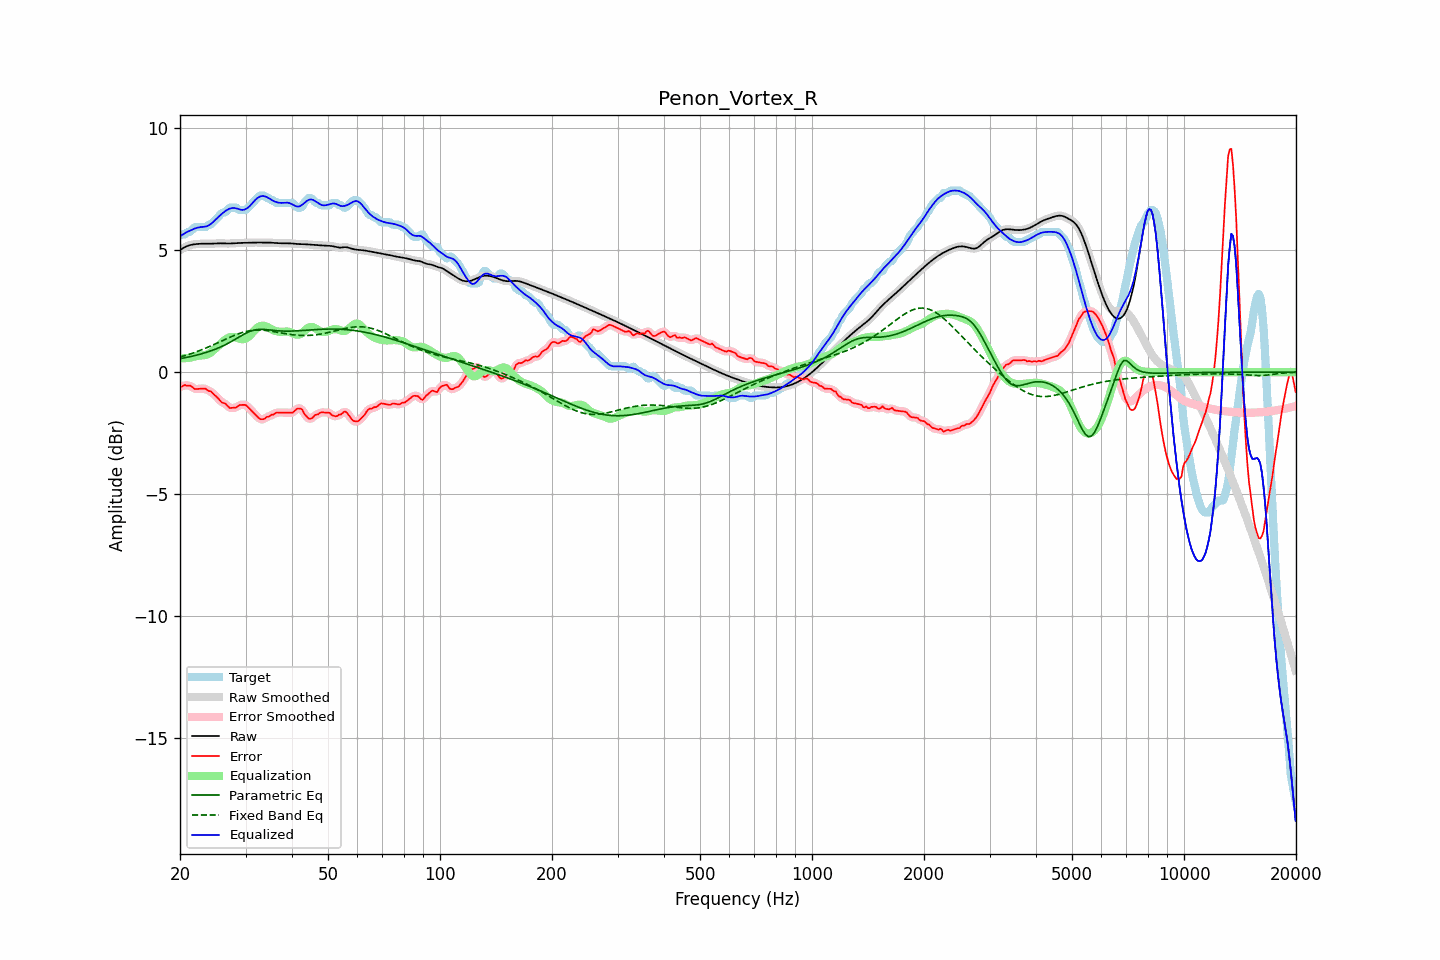

Data behind this chart, as committed beside it:
frequency, raw, error, smoothed, error_smoothed, equalization, parametric_eq, fixed_band_eq, equalized_raw, equalized_smoothed, target
20.00, 5.00, -0.61, 5.00, -0.61, 0.57, 0.55, 0.62, 5.57, 5.57, 5.61
20.20, 5.05, -0.60, 5.05, -0.58, 0.57, 0.56, 0.64, 5.61, 5.62, 5.64
20.40, 5.09, -0.56, 5.09, -0.56, 0.57, 0.58, 0.66, 5.66, 5.66, 5.64
20.61, 5.13, -0.52, 5.12, -0.55, 0.57, 0.59, 0.68, 5.70, 5.70, 5.65
20.81, 5.16, -0.56, 5.16, -0.54, 0.58, 0.60, 0.70, 5.73, 5.73, 5.71
21.02, 5.18, -0.56, 5.19, -0.54, 0.58, 0.62, 0.72, 5.77, 5.77, 5.74
21.23, 5.21, -0.54, 5.21, -0.56, 0.59, 0.63, 0.74, 5.80, 5.80, 5.75
21.44, 5.22, -0.58, 5.22, -0.59, 0.60, 0.65, 0.76, 5.82, 5.82, 5.80
21.66, 5.23, -0.63, 5.23, -0.63, 0.62, 0.66, 0.78, 5.86, 5.86, 5.86
21.87, 5.24, -0.69, 5.24, -0.67, 0.64, 0.68, 0.81, 5.89, 5.89, 5.93
22.09, 5.25, -0.69, 5.25, -0.69, 0.66, 0.69, 0.83, 5.91, 5.91, 5.94
22.31, 5.26, -0.69, 5.26, -0.69, 0.67, 0.71, 0.85, 5.93, 5.93, 5.94
22.54, 5.26, -0.68, 5.26, -0.68, 0.68, 0.73, 0.88, 5.94, 5.94, 5.94
22.76, 5.26, -0.68, 5.26, -0.68, 0.68, 0.75, 0.91, 5.95, 5.95, 5.94
22.99, 5.27, -0.68, 5.27, -0.67, 0.69, 0.76, 0.93, 5.96, 5.95, 5.94
23.22, 5.27, -0.68, 5.27, -0.68, 0.69, 0.78, 0.96, 5.96, 5.96, 5.94
23.45, 5.27, -0.68, 5.27, -0.70, 0.71, 0.80, 0.99, 5.97, 5.97, 5.94
23.69, 5.26, -0.74, 5.26, -0.73, 0.73, 0.83, 1.01, 5.99, 5.99, 6.01
23.92, 5.26, -0.78, 5.26, -0.76, 0.76, 0.85, 1.04, 6.02, 6.02, 6.04
24.16, 5.27, -0.78, 5.27, -0.80, 0.80, 0.87, 1.07, 6.07, 6.07, 6.04
24.40, 5.27, -0.84, 5.27, -0.84, 0.85, 0.89, 1.10, 6.12, 6.12, 6.11
24.65, 5.27, -0.91, 5.27, -0.90, 0.91, 0.92, 1.13, 6.18, 6.18, 6.18
24.89, 5.28, -0.96, 5.28, -0.96, 0.97, 0.94, 1.16, 6.25, 6.25, 6.24
25.14, 5.28, -1.02, 5.28, -1.03, 1.03, 0.97, 1.19, 6.31, 6.31, 6.30
25.39, 5.28, -1.09, 5.28, -1.10, 1.09, 1.00, 1.22, 6.37, 6.37, 6.37
25.65, 5.28, -1.17, 5.28, -1.17, 1.15, 1.02, 1.25, 6.43, 6.43, 6.46
25.91, 5.28, -1.24, 5.28, -1.22, 1.21, 1.05, 1.28, 6.49, 6.49, 6.52
26.16, 5.28, -1.27, 5.28, -1.26, 1.27, 1.09, 1.31, 6.55, 6.55, 6.54
26.43, 5.27, -1.28, 5.27, -1.30, 1.32, 1.12, 1.34, 6.60, 6.60, 6.55
26.69, 5.27, -1.34, 5.27, -1.35, 1.37, 1.15, 1.37, 6.64, 6.64, 6.62
26.96, 5.27, -1.41, 5.27, -1.41, 1.40, 1.19, 1.40, 6.68, 6.68, 6.68
27.23, 5.27, -1.47, 5.27, -1.45, 1.43, 1.22, 1.43, 6.70, 6.70, 6.74
27.50, 5.28, -1.47, 5.28, -1.47, 1.44, 1.26, 1.46, 6.72, 6.72, 6.74
27.77, 5.28, -1.46, 5.28, -1.47, 1.45, 1.30, 1.49, 6.73, 6.73, 6.74
28.05, 5.29, -1.46, 5.29, -1.46, 1.44, 1.33, 1.52, 6.73, 6.73, 6.74
28.33, 5.29, -1.45, 5.29, -1.43, 1.42, 1.37, 1.54, 6.71, 6.71, 6.74
28.62, 5.30, -1.39, 5.30, -1.40, 1.40, 1.41, 1.57, 6.69, 6.69, 6.69
28.90, 5.30, -1.35, 5.30, -1.36, 1.37, 1.45, 1.59, 6.67, 6.67, 6.64
29.19, 5.30, -1.34, 5.30, -1.34, 1.36, 1.49, 1.61, 6.66, 6.66, 6.64
29.48, 5.30, -1.34, 5.30, -1.33, 1.35, 1.53, 1.63, 6.65, 6.65, 6.64
29.78, 5.30, -1.34, 5.30, -1.34, 1.36, 1.56, 1.65, 6.66, 6.66, 6.64
30.08, 5.31, -1.35, 5.31, -1.36, 1.38, 1.60, 1.66, 6.69, 6.69, 6.66
30.38, 5.31, -1.41, 5.31, -1.41, 1.42, 1.63, 1.68, 6.73, 6.73, 6.72
30.68, 5.31, -1.48, 5.31, -1.47, 1.48, 1.66, 1.69, 6.79, 6.79, 6.79
30.99, 5.31, -1.55, 5.31, -1.54, 1.54, 1.68, 1.70, 6.85, 6.85, 6.86
31.30, 5.31, -1.61, 5.31, -1.61, 1.61, 1.71, 1.71, 6.93, 6.93, 6.92
31.61, 5.31, -1.68, 5.31, -1.68, 1.69, 1.72, 1.72, 7.00, 7.00, 7.00
31.93, 5.31, -1.75, 5.31, -1.75, 1.76, 1.74, 1.72, 7.07, 7.07, 7.07
32.24, 5.31, -1.82, 5.31, -1.82, 1.82, 1.75, 1.73, 7.13, 7.13, 7.13
32.57, 5.31, -1.88, 5.31, -1.88, 1.86, 1.75, 1.73, 7.18, 7.18, 7.20
32.89, 5.31, -1.93, 5.31, -1.92, 1.89, 1.76, 1.72, 7.20, 7.20, 7.24
33.22, 5.31, -1.93, 5.31, -1.94, 1.90, 1.76, 1.72, 7.22, 7.22, 7.24
33.55, 5.31, -1.93, 5.31, -1.92, 1.90, 1.75, 1.72, 7.22, 7.22, 7.24
33.89, 5.31, -1.89, 5.31, -1.89, 1.89, 1.75, 1.71, 7.20, 7.20, 7.21
34.23, 5.31, -1.83, 5.31, -1.85, 1.86, 1.74, 1.70, 7.18, 7.18, 7.14
34.57, 5.31, -1.83, 5.31, -1.81, 1.83, 1.74, 1.70, 7.14, 7.14, 7.14
34.92, 5.31, -1.79, 5.31, -1.78, 1.79, 1.73, 1.69, 7.10, 7.10, 7.10
35.27, 5.31, -1.74, 5.31, -1.76, 1.75, 1.72, 1.68, 7.06, 7.06, 7.04
35.62, 5.30, -1.74, 5.30, -1.72, 1.72, 1.71, 1.67, 7.02, 7.02, 7.04
35.97, 5.29, -1.69, 5.30, -1.69, 1.70, 1.71, 1.65, 6.99, 6.99, 6.99
... 635 more rows
